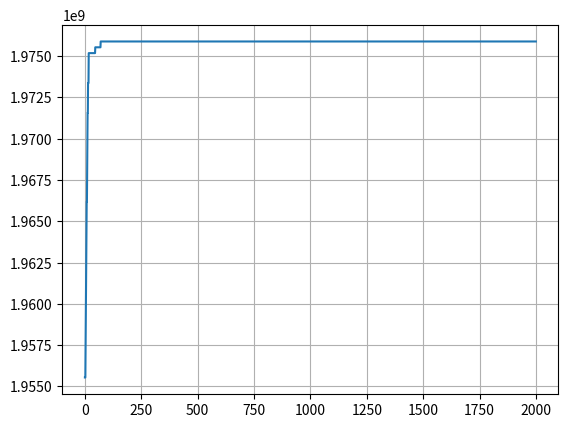
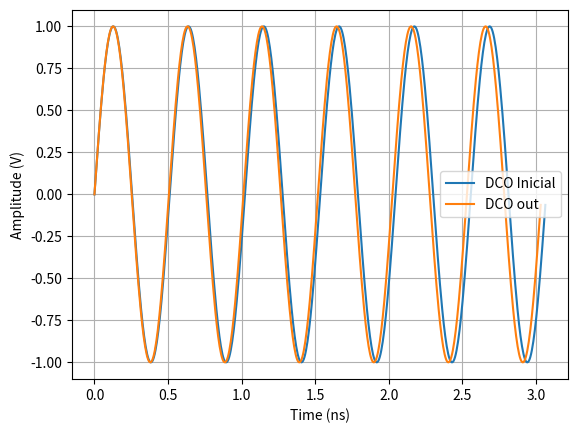

Reproduce these figures in Python, in order.
"""
Created on abril 26 18:02:04 2023

[redacted]
"""

import numpy as np
import matplotlib.pyplot as plt
from scipy import signal

class LSB_BANK:
    def __init__(self, fc, nb, fr):
        self.fc = fc
        self.nb = nb
        self.fr = fr
        self.fmin = fc - fr / 2
        self.fmax = fc + fr / 2
        self.cmax = 1 / (L * (2 * np.pi * self.fmin) ** 2)
        self.cmin = 1 / (L * (2 * np.pi * self.fmax) ** 2)
        self.lsb = (self.cmax - self.cmin) / 2 ** nb
        self.freq_lsb = fr / 2 ** nb

def Init_DCO():
    '''
    Configuração inicial do DCO
    '''

    pvt_bank = LSB_BANK(F0, PVT_NB, FR_PVT)
    acq_bank = LSB_BANK(F0, ACQ_NB, FR_ACQ)
    trk_i_bank = LSB_BANK(F0, TRK_NB_I, FR_TRK_I)
    trk_f_bank = LSB_BANK(F0, TRK_NB_F, FR_TRK_F)
    global C0, pvt_lsb, acq_lsb, trk_i_lsb, trk_f_lsb, FREQ_RES_PVT, FREQ_RES_ACQ, FREQ_RES_TRK, FREQ_RES_TRK_F
    C0 = pvt_bank.cmin
    # C0=10e-4
    pvt_lsb = pvt_bank.lsb
    acq_lsb = acq_bank.lsb
    trk_i_lsb = trk_i_bank.lsb
    trk_f_lsb = trk_i_bank.lsb / (2 ** TRK_NB_F)
    FREQ_RES_PVT = pvt_bank.freq_lsb
    FREQ_RES_ACQ = acq_bank.freq_lsb
    FREQ_RES_TRK = trk_i_bank.freq_lsb
    FREQ_RES_TRK_F = trk_f_bank.freq_lsb
    print("PVT -----  fmin: ", pvt_bank.fmin, " fmax: ", pvt_bank.fmax, "cmax: ", pvt_bank.cmax, " cmim: ",
          pvt_bank.cmin, " LSB: ", pvt_bank.lsb)
    print("ACQ -----  fmin: ", acq_bank.fmin, " fmax: ", acq_bank.fmax, "cmax: ", acq_bank.cmax, " cmim: ",
          acq_bank.cmin, " LSB: ", acq_bank.lsb)
    print("TRK_I -----  fmin: ", trk_i_bank.fmin, " fmax: ", trk_i_bank.fmax, "cmax: ", trk_i_bank.cmax, " cmim: ",
          trk_i_bank.cmin, " LSB: ", trk_i_bank.lsb)
    print("TRK_F -----  fmin: ", trk_f_bank.fmin, " fmax: ", trk_f_bank.fmax, "cmax: ", trk_f_bank.cmax, " cmim: ",
          trk_f_bank.cmin, " LSB: ", trk_f_bank.lsb)
    return

def SET_DCO(pvt_OTW=255, acq_OTW=255, trk_i_OTW=64, trk_f_OTW=0):
    '''
    Ajusta a frequência do DCO conforme valor binario de cada bank capacitor

    INPUT arguments
    pvt_OTW     :  Valor inteiro do bank pvt
    acq_OTW     :  Valor inteiro do bank acquisition
    trk_i_OTW   :  Valor inteiro do bank trekking integer
    trk_f_OTW   :  Valor inteiro do bank trekking fractional

    OUTPUT
    f	: valor de frequência [Hz]
    '''

    global C0, pvt_lsb, acq_lsb, trk_i_lsb, trk_f_lsb
    pvt = 255 - int(pvt_OTW)
    acq = 255 - int(acq_OTW)
    trk_i = 64 - int(trk_i_OTW)
    trk_f = 32 - int(trk_f_OTW)
    f = 1 / (2 * np.pi * np.sqrt(L * (C0 + pvt * pvt_lsb + acq * acq_lsb + trk_i * trk_i_lsb + trk_f_lsb * trk_f)))
    return f

def TDC (T_ckv, res_TDC, ):

    return 0

def plot_DCO_signal():
    '''
    plotar sinal de saída do DCO e comparar ao sinal de inicio

    INPUT arguments
    none
    '''
    global len_simulation, dco_init_time, dco_freq_init, f_CKV, T0, OVERSAMPLE, fs
    fs = OVERSAMPLE * f_CKV
    t = np.arange(0, 10 * T0, 1 / fs)
    # x_noise = np.sin(2 * np.pi * 1/(tc + jitter + wander) * t)
    x = np.sin(2 * np.pi * f_CKV * t)
    plt.figure()
    plt.plot(dco_init_time[:len_simulation] / 1e-9, dco_freq_init[:len_simulation], label="DCO Inicial")
    plt.plot(t[:len_simulation] / 1e-9, x[:len_simulation], label="DCO out")
    plt.grid(visible=True)
    plt.legend()
    plt.xlabel('Time (ns)')
    plt.ylabel('Amplitude (V)')
    plt.show()

def plot_histogram_noise(lenght):
    '''
    plotar histograma do ruído Wander e jitter

    INPUT arguments
    lenght     :  Quantidade de pontos aleatórios
    '''
    global Jt_noise, Wt_noise
    jitter_noise = np.random.randn(lenght) * Jt_noise
    wander_noise = np.random.randn(lenght) * Wt_noise
    plt.subplot(121)
    plt.hist(jitter_noise, bins=50, label="Normal distribution of the Jitter noise")
    plt.legend()
    plt.grid(visible=True)
    plt.subplot(122)
    plt.hist(wander_noise, bins=50, color="r", label="Normal distribution of the wander noise")
    plt.legend()
    plt.grid(visible=True)
    plt.show()

def fun_calc_psd(x, fs=1, rbw=100e3, fstep=None):
    '''
    Calculate power spectral density

    INPUT arguments
    x     :  data vector
    fs    :  sample rate [Hz]
    rbw   :  resolution bandwidth [Hz]
    fstep :  FFT frequency bin separation [Hz]
    OUTPUT
    XdB	: spectrum of x [dB]
    f	: frequency vector [Hz]
    '''

    if fstep is None:
        fstep = rbw / 1.62
    len_x = len(x)
    nwin = round(fs * 1.62 / rbw)
    nfft = round(fs / fstep)
    if nwin > len_x:
        nwin = len_x
        rbw = fs * 1.62 / nwin
    fftstr = f'len(x)={len_x:.2f}, rbw={rbw / 1e3:.2f}kHz, fstep={fstep / 1e3:.2f}kHz, nfft={nfft:d}, nwin={nwin:d}'
    print(f'Calculating the PSD: {fftstr} ...')
    f, X = signal.welch(x, fs=fs, window=signal.windows.blackman(nwin), nperseg=nwin, nfft=nfft, scaling='density')
    X *= (np.sinc(f / fs)) ** 2  # correct for ZOH
    XdB = 10 * np.log10(X)
    XdB_sig = np.max(XdB)
    print(f'Signal PSD peak = {XdB_sig:.2f} dB, 10log(rbw) = {10 * np.log10(rbw):.1f}')
    return XdB, f

'''
        DEFINIÇÕES GERAIS
'''
F0 = 2045e6  # frequência central de ajuste do DCO
FCW = 76    # 76.9230  # Frequency command word
FREF = 26e6  # Frequência de referência
FDCO = FREF * FCW  # Frequência desajda na sáida do DCO
FREF_edge = 1 / FREF  # tempo de borda de FREF
FDCO_edge = 1 / FDCO  # tempo de borda de F0

'''
        BANK CAPACITOR
'''
FR_PVT = 500e6  # range de frequência em PVT mode
FR_ACQ = 100e6  # range de frequência em acquisition mode
FR_TRK_I = 2e6  # range de frequência em Trekking integer mode
FR_TRK_F = 2e6  # range de frequência em Trekking fractional mode
FREQ_RES_PVT = 0
FREQ_RES_ACQ = 0
FREQ_RES_TRK = 0
FREQ_RES_TRK_F = 0
L = 1e-9  # Indutor utilizado
C0 = 0  # valor de capacitância inicial
PVT_NB = 8  # número de bits em PVT mode
ACQ_NB = 8  # número de bits em acquisition mode
TRK_NB_I = 6  # número de bits Trekking integer mode
TRK_NB_F = 5  # número de bits Trekking fractional mode
pvt_lsb = 0  # valor do LSB em PVT mode
acq_lsb = 0  # valor do LSB em acquisition mode
trk_i_lsb = 0  # valor do LSB em Trekking integer mode
trk_f_lsb = 0  # valor do LSB em Trekking fractional mode

'''
        TDC
'''
TDC_res = 15e-12
TDC_chains = 40

'''
        RUÍDO
'''
Wt_noise = 12e-15  # Wander noise time
Wf_noise = 1 / Wt_noise  # Wander noise frequency
Jt_noise = 111e-15  # jitter noise time
Jf_noise = 1 / Jt_noise  # jitter noise frequency

'''
        VARIÁVEIS DE CONTROLE DA SIMULAÇÃO
'''
TIME = 2000  # simulação de X bordas de FREF
OVERSAMPLE = 100  # oversample de frequência para discretizar a frequência do DCO
len_simulation = 6 * OVERSAMPLE  # plotar 6 períodos do DCO

'''
        VARIÁVEIS DE CONTROLE
'''
RR_k = 0    # reference phase
RV_n = 0    # variable phase with index n
RV_k = 0    # variable phase with index k
t_CKV = 0   # period of DCO output
t_R = 0     # time reference
TDEV_I = 0  # time deviation integer
TDEV_F = 0  # time deviation fractional
last_jitter = 0 # last value of jitter
last_error = 0  # last value os error

pvt_bank_calib = False
acq_bank_calib = False
trk_bank_calib = False
OTW_pvt = 128   # initial value of pvt bank
OTW_acq = 128   # initial value of acq bank
OTW_trk = 32    # initial value of trk integer bank
OTW_trk_f = 0   # initial value of trk fractional bank
phase_dif = 0   # phase difference
prev_phase = 0  # new phase difference
count = 0       # counter of k index
k = 1           # index k
n = 0           # index n
freqs = np.zeros(TIME)  # array of different DCO output values

'''
        Main
'''
if __name__ == "__main__":
    Init_DCO()
    f_CKV = SET_DCO(128, 128, 32, 0)
    T0 = 1 / f_CKV
    fs = OVERSAMPLE * f_CKV
    print("frequência inicial do DCO é: ", f_CKV/1e6, "MHz")
    dco_init_time = np.arange(0, 10 * T0, 1 / fs)
    dco_freq_init = np.sin(2 * np.pi * f_CKV * dco_init_time)
    # plot_histogram_noise(10000)
    # plot_DCO_signal()

    for k in range(1, TIME):
        RR_k += FCW
        t_R = k * FREF_edge
        ntdc_init = t_CKV
        n_init = n
        while t_CKV < t_R:
            n += 1
            # delta_f = KDCO * OTW
            delta_f = f_CKV - FDCO
            TDEV_I = delta_f / (FDCO * (FDCO + delta_f))
            jitter = 0
            wander = 0
            jitter = np.random.randn() * Jt_noise
            wander = np.random.randn() * Wt_noise
            last_t_CKV = t_CKV
            t_CKV = n * T0 + jitter + wander - last_jitter  # - TDEV_I
            last_jitter = jitter
            RV_n += 1
            # if trk_bank_calib:
            #     count += 1
                # if count == 4:
                #     count = 0
                #     error_f = phase_error % 1 #+ last_error
                #     last_error = error_f % 1
                #     OTW_trk_f = error_f * 2** TRK_NB_F
        RV_k = RV_n
        t_CKV = last_t_CKV
        teste_error = t_R
        error_TDC = TDC(k, n)
        delta_tR = int((t_R - last_t_CKV) / TDC_res)    # diferença de tempo entre a ultima borda de clock de CKV até a borda de REF. (FIG 2 Time-Domain Modeling of an RF All-Digital PLL)
        # delta_tR = int(((t_CKV - ntdc_init)/(n - n_init)) / TDC_res)
        error_fractional = 1 - (delta_tR * TDC_res) / T0
        phase_error = RR_k - RV_k + error_fractional
        if not pvt_bank_calib:
            OTW_prev = OTW_pvt + (int(phase_error) * 2 ** -2)
            OTW_pvt = OTW_prev
            if k >= 158:
                print("debug")
            if k == 150:
                pvt_bank_calib = True
            num = abs((FREF * FCW) - f_CKV )
            if num <= FREQ_RES_PVT:
                count +=1
                if count == 5:
                    pvt_bank_calib = True
                    count = 0
            else:
                count = 0

        elif not acq_bank_calib:
            OTW_prev = OTW_acq + (int(phase_error) * 2 ** -4)
            OTW_acq = OTW_prev
            # if k == 400:
            #     acq_bank_calib = True
            #     trk_bank_calib = True
            num = abs((FREF * FCW) - f_CKV )
            if num <= FREQ_RES_ACQ:
                count +=1
                if count == 5:
                    acq_bank_calib = True
                    trk_bank_calib = True
            else:
                count = 0

        elif trk_bank_calib:
            OTW_prev = OTW_trk + (int(phase_error) * 2 ** -13)
            OTW_trk = OTW_prev
        f_CKV = SET_DCO(OTW_pvt, OTW_acq, OTW_trk, OTW_trk_f)
        T0 = 1 / f_CKV
        freqs[k] = f_CKV
        # if f_CKV < (FREF * FCW):
        #     print("freq menor")
    print("freq ajustada: ", f_CKV/1e6, "MHz E a desejada era de :", (FREF * FCW)/1e6, "MHz diferença de :", (f_CKV - (FREF * FCW))/1e3, "kHz")

    plt.figure()
    plt.plot(np.arange(1, TIME, 1), freqs[1:TIME])
    plt.grid(visible=True)

    plot_DCO_signal()


    #
    # Xdb_o, f = fun_calc_psd((x_or), fs, 1e3, 10e3)
    # Xdb, f = fun_calc_psd((x), fs, 1e3, 10e3)
    #
    # plt.figure()
    # # plt.plot(f / 1e6, Xdb_o, label="Original")
    # plt.semilogx(f, Xdb_o, label="Original")
    # # plt.plot(f / 1e6, Xdb, label="ERROR")
    # plt.semilogx(f, Xdb, label="With Noise")
    # plt.grid(visible=True)
    # plt.legend()
    # plt.xlabel('Freq (MHz)')
    # plt.ylabel('Amplitude (dB)')
    # # plt.show()
'''
For each f_ref cycle
    Accumulate FCW:
    Generate f_ref clock transition:
    While t [n] < t [k]
    ∑∆ -Modulator
    DCO
    Generate f_ckv clock transition:
    End
    TDC – calculate the timing difference
    Phase detector
    Loop filter
    Generate the current oscillator tuning word
End
'''
